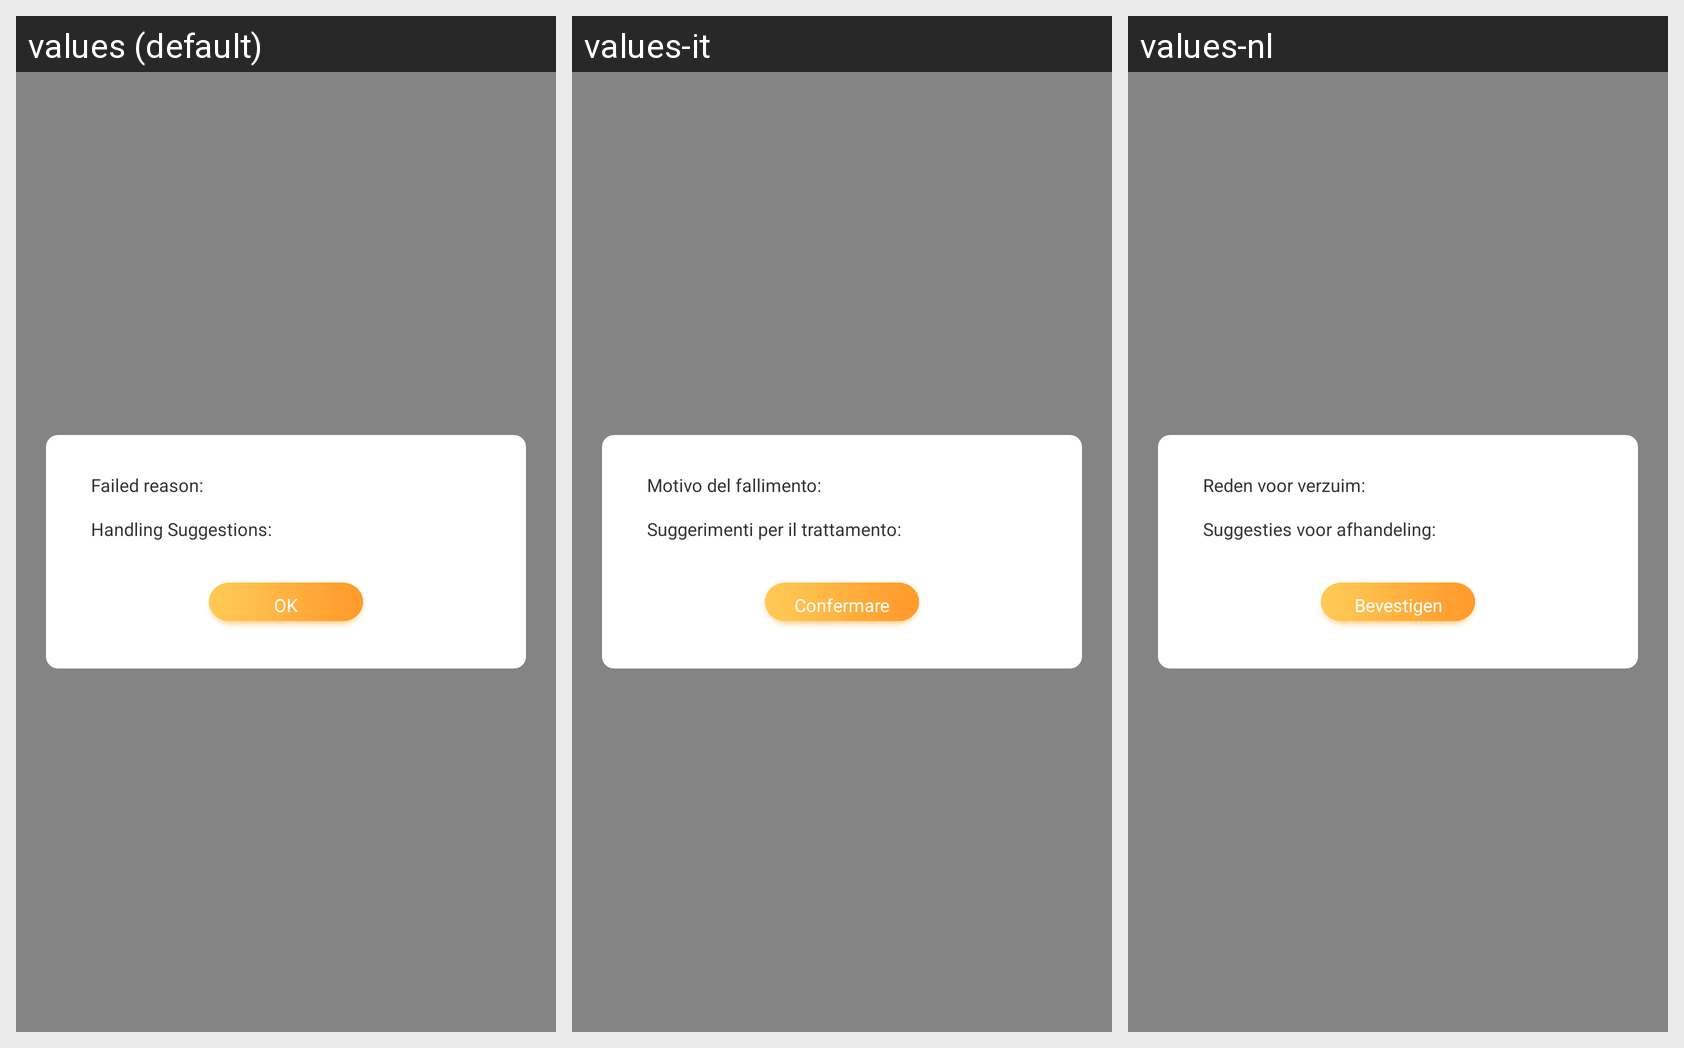

For this localized Android screen grid, give each drawn string resource with its value in every locale shown.
Android screen res/layout/window_deal_suggestion.xml rendered under 3 locales, left to right: values (default), values-it, values-nl. Device: Nexus 5 (rendered at 1080×1920; each locale shown at half size, 540×960, under a caption strip naming it); theme AppTheme.
Strings drawn on this screen, with the default value and each locale's value (text and hints the layout hard-codes, and strings that could not be matched under every locale, appear in the picture but are not listed):

failed_reason
  values: Failed reason:
  values-it: Motivo del fallimento:
  values-nl: Reden voor verzuim:

error_deal_sugg
  values: Handling Suggestions:
  values-it: Suggerimenti per il trattamento:
  values-nl: Suggesties voor afhandeling:

sure
  values: OK
  values-it: Confermare
  values-nl: Bevestigen
